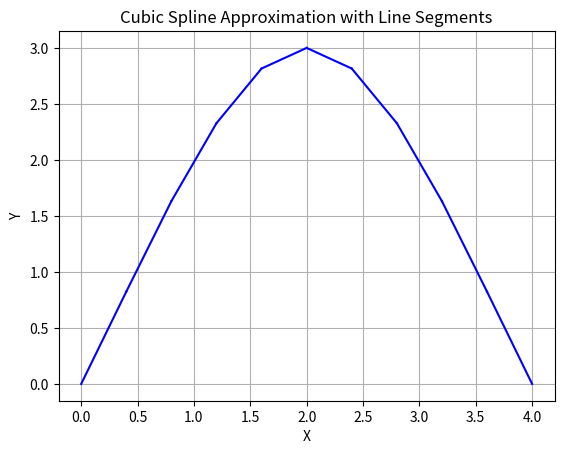

Recreate this plot in Python.
import numpy as np
from scipy.interpolate import CubicSpline
import matplotlib.pyplot as plt

def approximate_cubic_spline_with_lines(control_points, num_segments):
    """
    Approximates a cubic spline with line segments.

    :param control_points: A list of control points (x, y) defining the cubic spline.
    :param num_segments: Number of line segments to use for approximation.
    :return: A list of line segments approximating the spline.
    """
    # Extract X and Y coordinates from control points
    xs, ys = zip(*control_points)

    # Create a cubic spline interpolation
    cs = CubicSpline(xs, ys)

    # Generate equally spaced X values
    x_values = np.linspace(xs[0], xs[-1], num_segments + 1)

    # Compute Y values
    y_values = cs(x_values)

    # Create line segments
    line_segments = [(x_values[i], y_values[i], x_values[i+1], y_values[i+1]) for i in range(num_segments)]

    return line_segments

# Example usage
control_points = [(0, 0), (1, 2), (2, 3), (3, 2), (4, 0)]  # Example control points
num_segments = 10  # Number of line segments
line_segments = approximate_cubic_spline_with_lines(control_points, num_segments)
print(line_segments)



def plot_line_segments(line_segments):
    """
    Plot the given line segments.

    :param line_segments: A list of line segments, each defined as a tuple (x1, y1, x2, y2).
    """
    for x1, y1, x2, y2 in line_segments:
        plt.plot([x1, x2], [y1, y2], 'b-')  # 'b-' specifies blue line segments

    plt.xlabel('X')
    plt.ylabel('Y')
    plt.title('Cubic Spline Approximation with Line Segments')
    plt.grid(True)
    plt.show()

# Assuming you have already computed line_segments using the previous function
plot_line_segments(line_segments)